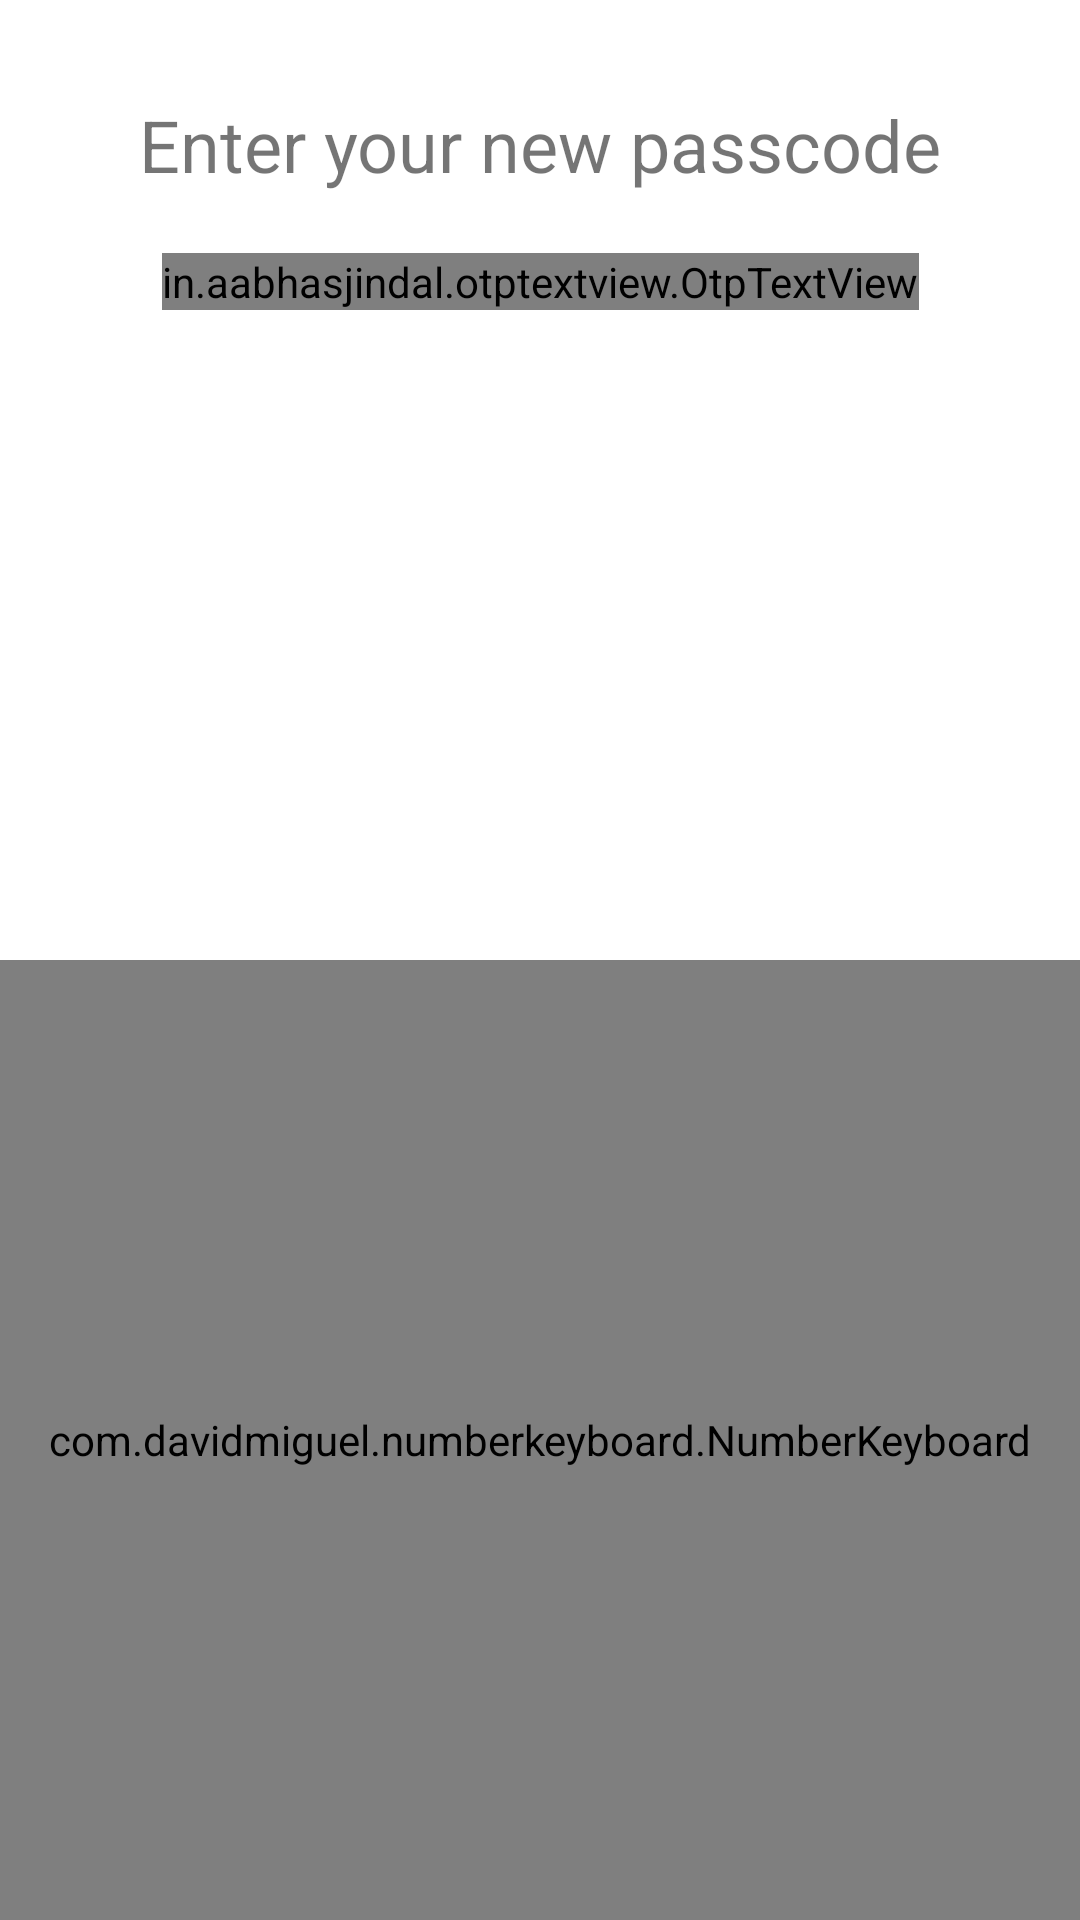

This screen was rendered from an Android layout file. Write that file and the resources it references.
<!-- AndroidManifest.xml: application theme Theme.MyApplication -->
<!-- res/layout/activity_passcode.xml -->
<?xml version="1.0" encoding="utf-8"?>
<androidx.constraintlayout.widget.ConstraintLayout xmlns:android="http://schemas.android.com/apk/res/android"
    xmlns:tools="http://schemas.android.com/tools"
    android:layout_width="match_parent"
    android:layout_height="match_parent"
    xmlns:app="http://schemas.android.com/apk/res-auto"
    tools:context=".ui.login.PasscodeActivity">

    <com.google.android.material.imageview.ShapeableImageView
        android:id="@+id/iconBack"
        android:layout_width="wrap_content"
        android:layout_height="wrap_content"
        android:src="@drawable/baseline_arrow_back_24"
        app:layout_constraintStart_toStartOf="parent"
        android:padding="@dimen/size_16dp"
        android:background="?selectableItemBackground"
        app:layout_constraintTop_toTopOf="parent"/>

    <androidx.constraintlayout.widget.Guideline
        android:id="@+id/guideline1"
        android:layout_width="match_parent"
        android:layout_height="wrap_content"
        android:orientation="horizontal"
        app:layout_constraintGuide_percent="0.5" />

    <TextView
        android:id="@+id/titlePasscode"
        android:layout_width="match_parent"
        android:layout_height="wrap_content"
        app:layout_constraintTop_toBottomOf="@+id/iconBack"
        android:text="@string/enter_your_new_passcode"
        android:textSize="24sp"
        android:gravity="center"/>

    <in.aabhasjindal.otptextview.OtpTextView
        android:id="@+id/otpView"
        android:layout_width="wrap_content"
        android:layout_height="wrap_content"
        app:length="6"
        android:layout_marginTop="20dp"
        android:clickable="false"
        android:focusableInTouchMode="false"
        app:otp_box_background="@drawable/custom_background_button"
        app:layout_constraintStart_toStartOf="parent"
        app:layout_constraintEnd_toEndOf="parent"
        app:layout_constraintTop_toBottomOf="@+id/titlePasscode"/>

    <com.davidmiguel.numberkeyboard.NumberKeyboard
        android:id="@+id/numPad"
        xmlns:keyboard="http://schemas.android.com/apk/res-auto"
        android:layout_width="match_parent"
        android:layout_height="0dp"
        app:layout_constraintTop_toBottomOf="@+id/otpView"
        keyboard:layout_constraintBottom_toBottomOf="parent"
        keyboard:layout_constraintTop_toTopOf="@id/guideline1"
        keyboard:numberkeyboard_keyHeight="70dp"
        keyboard:numberkeyboard_keyPadding="@dimen/size_16dp"
        keyboard:numberkeyboard_keyWidth="70dp"
        keyboard:numberkeyboard_keyboardType="custom"
        keyboard:numberkeyboard_numberKeyBackground="@color/white"
        keyboard:numberkeyboard_rightAuxBtnIcon="@drawable/ic_backspace"/>

</androidx.constraintlayout.widget.ConstraintLayout>
<!-- resources referenced by this layout -->
<resources>
  <color name="white">#FFFFFFFF</color>
  <dimen name="size_16dp">16dp</dimen>
  <!-- drawable custom_background_button (drawable) -->
  <?xml version="1.0" encoding="utf-8"?>
  <shape xmlns:android="http://schemas.android.com/apk/res/android"
      android:shape="rectangle">
  
      <corners android:radius="8dp"/>
  
      <solid
          android:color="@color/color_light_gray"/>
  
  </shape>
  <string name="enter_your_new_passcode">Enter your new passcode</string>
  <style name="Theme.MyApplication" parent="Theme.MaterialComponents.DayNight.NoActionBar">
          
          <item name="colorPrimary">@color/purple_500</item>
          <item name="colorPrimaryVariant">@color/purple_700</item>
          <item name="colorOnPrimary">@color/white</item>
          
          <item name="colorSecondary">@color/teal_200</item>
          <item name="colorSecondaryVariant">@color/teal_700</item>
          <item name="colorOnSecondary">@color/black</item>
          
          <item name="android:statusBarColor">?attr/colorPrimaryVariant</item>
          
      </style>
  <color name="color_light_gray">#DDDBE3</color>
  <color name="purple_500">#354D89</color>
  <color name="purple_700">#354D89</color>
  <color name="teal_200">#354D89</color>
  <color name="teal_700">#FF018786</color>
  <color name="black">#FF000000</color>
</resources>
